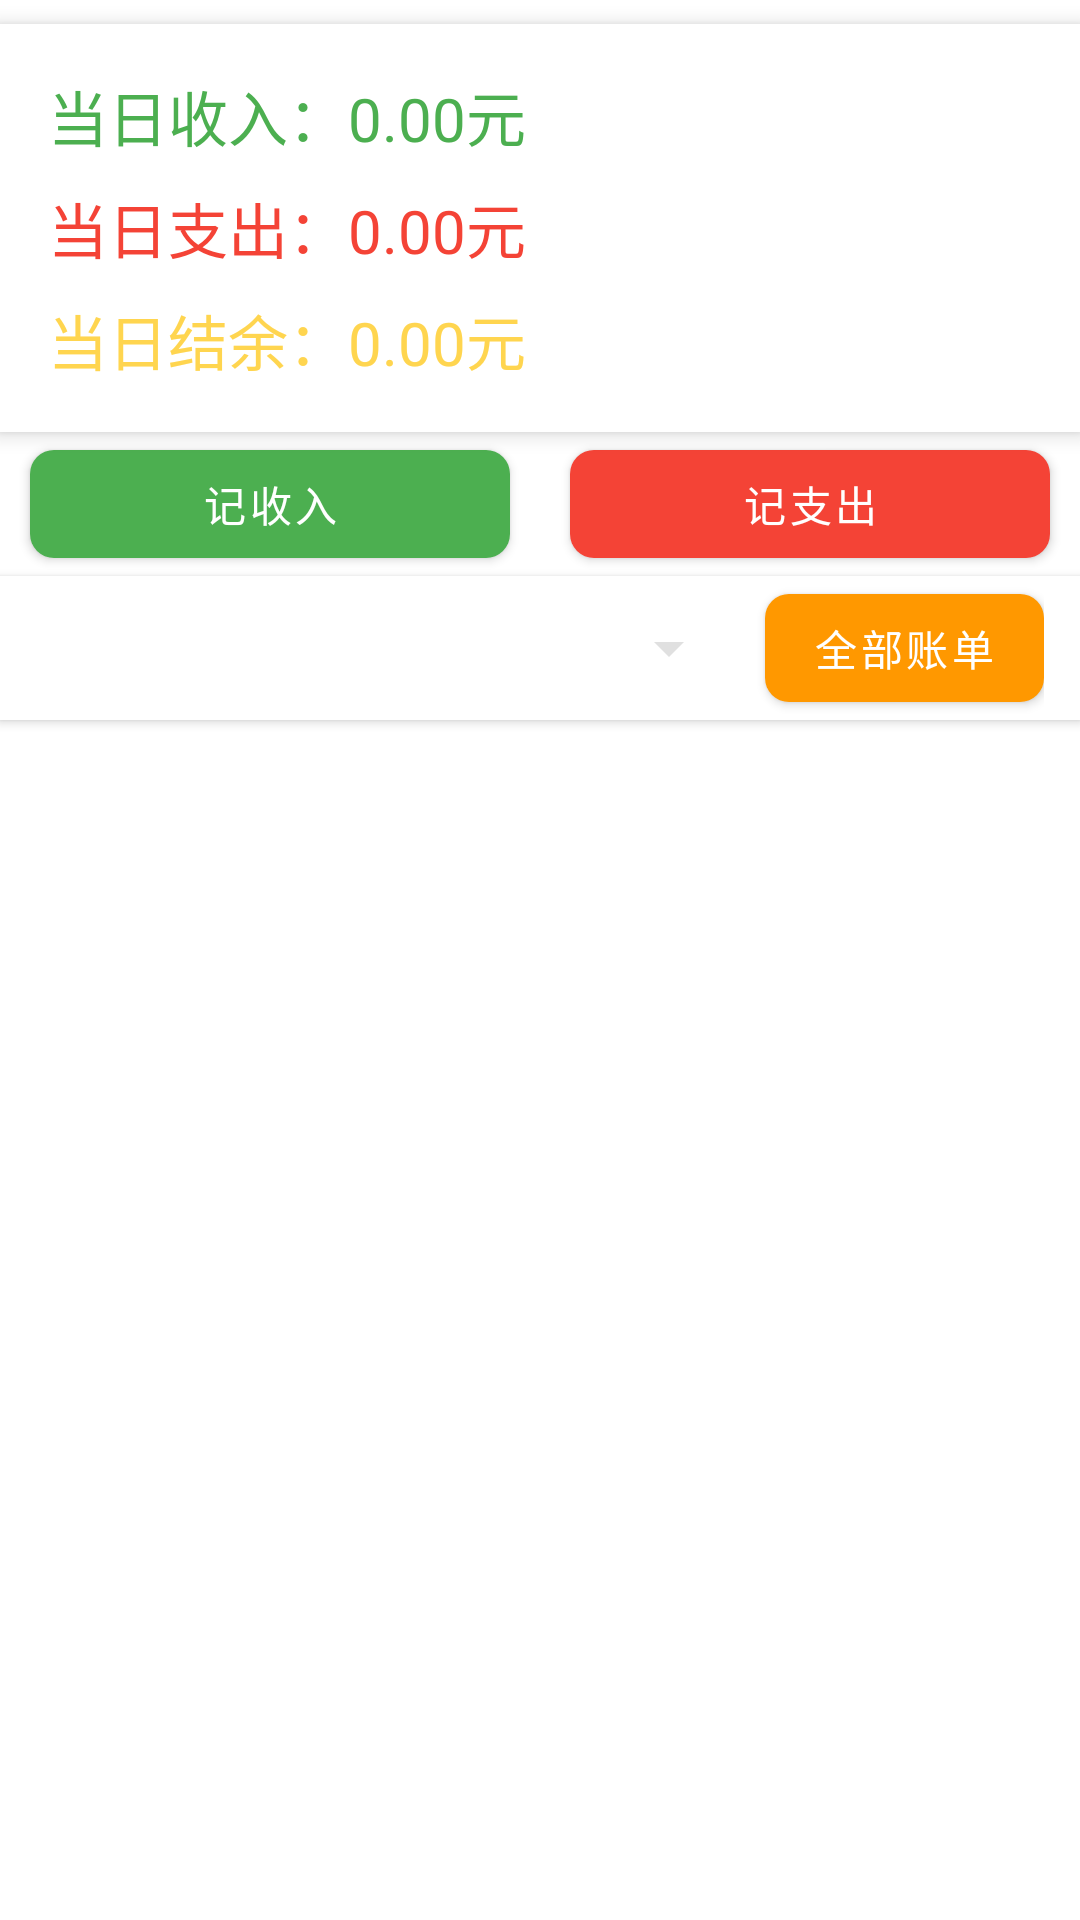

This screen was rendered from an Android layout file. Write that file and the resources it references.
<!-- AndroidManifest.xml: application theme Theme.PersonalAccounting -->
<!-- res/layout/fragment_home.xml -->
<?xml version="1.0" encoding="utf-8"?>
<androidx.constraintlayout.widget.ConstraintLayout xmlns:android="http://schemas.android.com/apk/res/android"
    xmlns:app="http://schemas.android.com/apk/res-auto"
    android:layout_width="match_parent"
    android:layout_height="match_parent">

    
    <LinearLayout
        android:id="@+id/ll_statistics"
        android:layout_width="match_parent"
        android:layout_height="wrap_content"
        android:layout_marginTop="8dp"
        android:layout_marginBottom="12dp"
        android:background="@color/background_card"
        android:elevation="4dp"
        android:orientation="vertical"
        android:padding="16dp"
        app:layout_constraintLeft_toLeftOf="parent"
        app:layout_constraintRight_toRightOf="parent"
        app:layout_constraintTop_toTopOf="parent">

        
        <TextView
            android:id="@+id/tv_month_income"
            android:layout_width="match_parent"
            android:layout_height="wrap_content"
            android:text="当日收入：0.00元"
            android:textColor="@color/success"
            android:textSize="20sp" />

        
        <TextView
            android:id="@+id/tv_month_expense"
            android:layout_width="match_parent"
            android:layout_height="wrap_content"
            android:layout_marginTop="8dp"
            android:text="当日支出：0.00元"
            android:textColor="@color/error"
            android:textSize="20sp" />

        
        <TextView
            android:id="@+id/tv_month_balance"
            android:layout_width="match_parent"
            android:layout_height="wrap_content"
            android:layout_marginTop="8dp"
            android:text="当日结余：0.00元"
            android:textColor="@color/primary_dark"
            android:textSize="20sp" />
    </LinearLayout>

    <LinearLayout
        android:id="@+id/ll_buttons"
        android:layout_width="match_parent"
        android:layout_height="wrap_content"
        android:layout_marginBottom="16dp"
        android:gravity="center"
        android:orientation="horizontal"
        app:layout_constraintLeft_toLeftOf="parent"
        app:layout_constraintRight_toRightOf="parent"
        app:layout_constraintTop_toBottomOf="@id/ll_statistics">
        
        <com.google.android.material.button.MaterialButton
            android:id="@+id/btn_record_income"
            android:layout_width="160dp"
            android:layout_height="48dp"
            android:layout_marginEnd="10dp"
            android:text="记收入"
            android:textColor="@color/text_inverse"
            app:backgroundTint="@color/success"
            app:cornerRadius="8dp" />

        
        <com.google.android.material.button.MaterialButton
            android:id="@+id/btn_record_expense"
            android:layout_width="160dp"
            android:layout_height="48dp"
            android:layout_marginStart="10dp"
            android:text="记支出"
            android:textColor="@color/text_inverse"
            app:backgroundTint="@color/error"
            app:cornerRadius="8dp" />
    </LinearLayout>

    
    <LinearLayout
        android:id="@+id/ll_bills_header"
        android:layout_width="match_parent"
        android:layout_height="wrap_content"
        android:orientation="horizontal"
        android:gravity="center_vertical"
        android:paddingStart="12dp"
        android:paddingEnd="12dp"
        android:background="@color/background_card"
        android:elevation="2dp"
        app:layout_constraintLeft_toLeftOf="parent"
        app:layout_constraintRight_toRightOf="parent"
        app:layout_constraintTop_toBottomOf="@id/ll_buttons">

        
        <Spinner
            android:id="@+id/sp_date_filter"
            android:layout_width="0dp"
            android:layout_height="wrap_content"
            android:layout_weight="1"
            android:minHeight="48dp" />

        
        <com.google.android.material.button.MaterialButton
            android:id="@+id/btn_all_bills"
            android:layout_width="wrap_content"
            android:layout_height="wrap_content"
            android:text="全部账单"
            android:textSize="14sp"
            android:textColor="@color/text_inverse"
            app:backgroundTint="@color/secondary"
            app:cornerRadius="8dp"
            android:layout_marginStart="8dp" />
    </LinearLayout>

    
    <androidx.recyclerview.widget.RecyclerView
        android:id="@+id/rv_recent_bills"
        android:layout_width="match_parent"
        android:layout_height="0dp"
        android:clipToPadding="false"
        android:paddingBottom="8dp"
        app:layout_constraintBottom_toBottomOf="parent"
        app:layout_constraintLeft_toLeftOf="parent"
        app:layout_constraintRight_toRightOf="parent"
        app:layout_constraintTop_toBottomOf="@id/ll_bills_header" />

    
    <TextView
        android:id="@+id/tv_empty"
        android:layout_width="match_parent"
        android:layout_height="wrap_content"
        android:gravity="center"
        android:text="暂无近期账单"
        android:textColor="@color/text_hint"
        android:textSize="18sp"
        android:visibility="gone"
        app:layout_constraintBottom_toBottomOf="parent"
        app:layout_constraintLeft_toLeftOf="parent"
        app:layout_constraintRight_toRightOf="parent"
        app:layout_constraintTop_toBottomOf="@id/ll_bills_header" />

</androidx.constraintlayout.widget.ConstraintLayout>
<!-- resources referenced by this layout -->
<resources>
  <color name="background_card">#FFFFFF</color>
  <color name="error">#F44336</color>
  <color name="primary_dark">#FFD54F</color>
  <color name="secondary">#FF9800</color>
  <color name="success">#4CAF50</color>
  <color name="text_hint">#9E9E9E</color>
  <color name="text_inverse">#FFFFFF</color>
  <style name="Theme.PersonalAccounting" parent="Theme.MaterialComponents.DayNight.NoActionBar">
          
          <item name="colorPrimary">@color/primary</item>
          <item name="colorPrimaryVariant">@color/primary_dark</item>
          <item name="colorOnPrimary">@color/text_inverse</item>
          
          <item name="colorSecondary">@color/secondary</item>
          <item name="colorSecondaryVariant">@color/secondary_dark</item>
          <item name="colorOnSecondary">@color/text_primary</item>
          
          <item name="android:statusBarColor">@color/primary_dark</item>
          
          
          <item name="colorControlNormal">@color/neutral_300</item>
          <item name="colorControlActivated">@color/neutral_300</item>
          <item name="colorControlHighlight">@color/neutral_300</item>
          
          
      </style>
  <color name="primary">#FFE082</color>
  <color name="secondary_dark">#F57C00</color>
  <color name="text_primary">#212121</color>
  <color name="neutral_300">#E0E0E0</color>
</resources>
